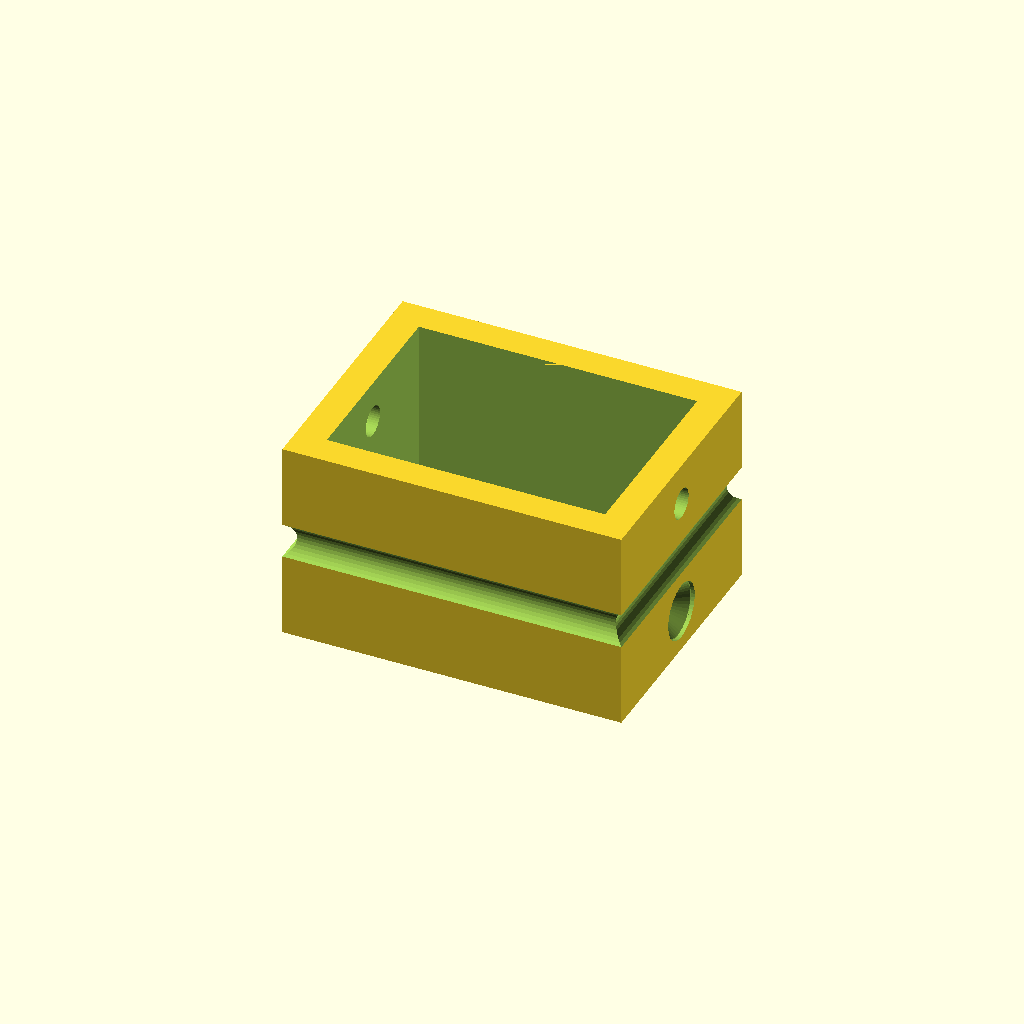
Cell 1: the model at its default parameters.
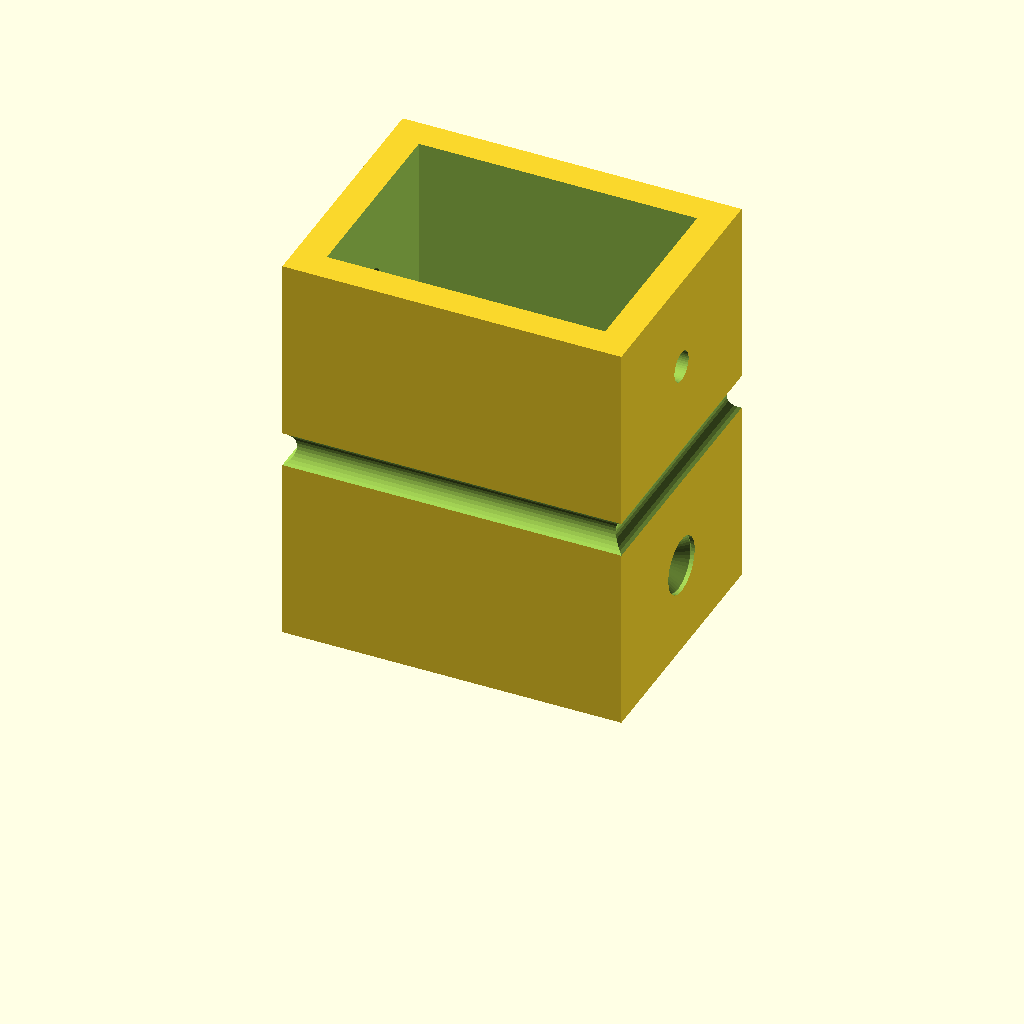
Cell 2: the same model with HEIGHT = 40.
One fixed orthographic camera (rotation 55°, 0°, 25°; colour scheme Cornfield) for every cell.
Source of the model, carrot-cage/old/carrot-stick-mid-guide.scad:
// Carrot stick string guide (middle)

// Copyright (C) 2024 Embecosm Limited (www.embecosm.com)

// Contributor: Jeremy Bennett <jeremy.bennett@embecosm.com>

// SPDX-License-Identifier: CC-BY-SA-4.0

// Set these for different guides

include <carrot-stick-guide-header.scad>

HEIGHT = 20;

GROOVE_H_OFF = HEIGHT / 2;
SCREW_H_OFF_L = (HEIGHT - CHORD_L) / 4;
SCREW_H_OFF_R = (3 * HEIGHT + CHORD_L) / 4;

include <carrot-stick-guide-common.scad>

box ();
Customizer parameters (derived from the source; name, type, default, range or options):
HEIGHT: number, default 20
